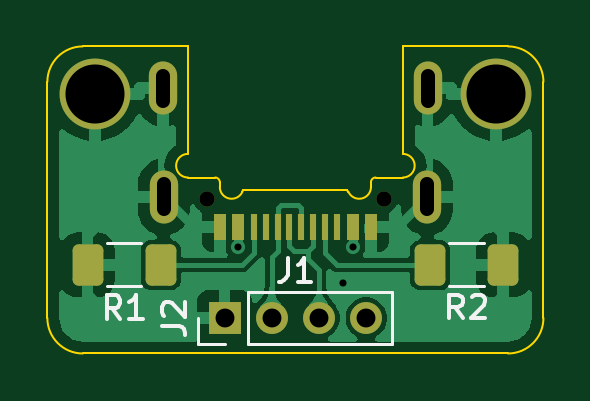
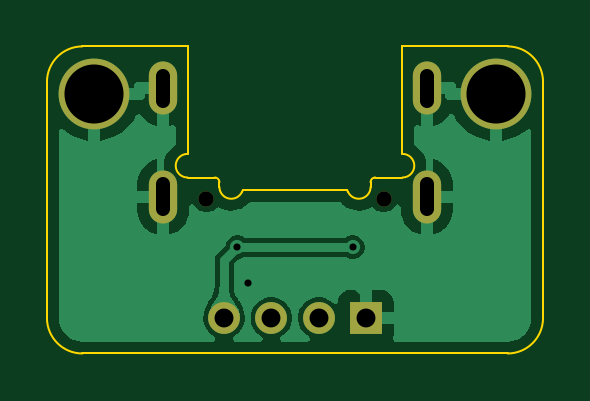
Circuit board: 11 layer files. Board 21.0 x 13.0 mm.
- bottom_copper: Custom Mechanical Keyboard-B_Cu.gbl (20416 bytes)
- bottom_mask: Custom Mechanical Keyboard-B_Mask.gbs (936 bytes)
- paste: Custom Mechanical Keyboard-B_Paste.gbp (505 bytes)
- bottom_silk: Custom Mechanical Keyboard-B_Silkscreen.gbo (946 bytes)
- outline: Custom Mechanical Keyboard-Edge_Cuts.gm1 (2066 bytes)
- top_copper: Custom Mechanical Keyboard-F_Cu.gtl (29525 bytes)
- top_mask: Custom Mechanical Keyboard-F_Mask.gts (2262 bytes)
- paste: Custom Mechanical Keyboard-F_Paste.gtp (1831 bytes)
- top_silk: Custom Mechanical Keyboard-F_Silkscreen.gto (5776 bytes)
- drill: Custom Mechanical Keyboard-NPTH.drl (357 bytes)
- drill: Custom Mechanical Keyboard-PTH.drl (775 bytes)

=== bottom_copper: Custom Mechanical Keyboard-B_Cu.gbl (20416 bytes, source omitted) ===
=== bottom_mask: Custom Mechanical Keyboard-B_Mask.gbs ===
G04 #@! TF.GenerationSoftware,KiCad,Pcbnew,9.0.4*
G04 #@! TF.CreationDate,2025-11-11T18:50:41+08:00*
G04 #@! TF.ProjectId,Custom Mechanical Keyboard,43757374-6f6d-4204-9d65-6368616e6963,rev?*
G04 #@! TF.SameCoordinates,Original*
G04 #@! TF.FileFunction,Soldermask,Bot*
G04 #@! TF.FilePolarity,Negative*
%FSLAX46Y46*%
G04 Gerber Fmt 4.6, Leading zero omitted, Abs format (unit mm)*
G04 Created by KiCad (PCBNEW 9.0.4) date 2025-11-11 18:50:41*
%MOMM*%
%LPD*%
G01*
G04 APERTURE LIST*
%ADD10C,3.000000*%
%ADD11C,1.350000*%
%ADD12R,1.350000X1.350000*%
%ADD13O,1.200000X2.250000*%
%ADD14C,0.650000*%
G04 APERTURE END LIST*
D10*
X63550000Y-32150000D03*
X46550000Y-32150000D03*
D11*
X58050000Y-41650000D03*
X56050000Y-41650000D03*
X54050000Y-41650000D03*
D12*
X52050000Y-41650000D03*
D13*
X49455000Y-31920000D03*
X49475000Y-36520000D03*
X60625000Y-36520000D03*
X60645000Y-31920000D03*
D14*
X51300000Y-36600000D03*
X58800000Y-36600000D03*
M02*

=== paste: Custom Mechanical Keyboard-B_Paste.gbp ===
G04 #@! TF.GenerationSoftware,KiCad,Pcbnew,9.0.4*
G04 #@! TF.CreationDate,2025-11-11T18:50:41+08:00*
G04 #@! TF.ProjectId,Custom Mechanical Keyboard,43757374-6f6d-4204-9d65-6368616e6963,rev?*
G04 #@! TF.SameCoordinates,Original*
G04 #@! TF.FileFunction,Paste,Bot*
G04 #@! TF.FilePolarity,Positive*
%FSLAX46Y46*%
G04 Gerber Fmt 4.6, Leading zero omitted, Abs format (unit mm)*
G04 Created by KiCad (PCBNEW 9.0.4) date 2025-11-11 18:50:41*
%MOMM*%
%LPD*%
G01*
G04 APERTURE LIST*
G04 APERTURE END LIST*
M02*

=== bottom_silk: Custom Mechanical Keyboard-B_Silkscreen.gbo ===
G04 #@! TF.GenerationSoftware,KiCad,Pcbnew,9.0.4*
G04 #@! TF.CreationDate,2025-11-11T18:50:41+08:00*
G04 #@! TF.ProjectId,Custom Mechanical Keyboard,43757374-6f6d-4204-9d65-6368616e6963,rev?*
G04 #@! TF.SameCoordinates,Original*
G04 #@! TF.FileFunction,Legend,Bot*
G04 #@! TF.FilePolarity,Positive*
%FSLAX46Y46*%
G04 Gerber Fmt 4.6, Leading zero omitted, Abs format (unit mm)*
G04 Created by KiCad (PCBNEW 9.0.4) date 2025-11-11 18:50:41*
%MOMM*%
%LPD*%
G01*
G04 APERTURE LIST*
%ADD10C,3.000000*%
%ADD11C,1.350000*%
%ADD12R,1.350000X1.350000*%
%ADD13O,1.200000X2.250000*%
%ADD14C,0.650000*%
G04 APERTURE END LIST*
%LPC*%
D10*
X63550000Y-32150000D03*
X46550000Y-32150000D03*
D11*
X58050000Y-41650000D03*
X56050000Y-41650000D03*
X54050000Y-41650000D03*
D12*
X52050000Y-41650000D03*
D13*
X49455000Y-31920000D03*
X49475000Y-36520000D03*
X60625000Y-36520000D03*
X60645000Y-31920000D03*
D14*
X51300000Y-36600000D03*
X58800000Y-36600000D03*
%LPD*%
M02*

=== outline: Custom Mechanical Keyboard-Edge_Cuts.gm1 ===
G04 #@! TF.GenerationSoftware,KiCad,Pcbnew,9.0.4*
G04 #@! TF.CreationDate,2025-11-11T18:50:41+08:00*
G04 #@! TF.ProjectId,Custom Mechanical Keyboard,43757374-6f6d-4204-9d65-6368616e6963,rev?*
G04 #@! TF.SameCoordinates,Original*
G04 #@! TF.FileFunction,Profile,NP*
%FSLAX46Y46*%
G04 Gerber Fmt 4.6, Leading zero omitted, Abs format (unit mm)*
G04 Created by KiCad (PCBNEW 9.0.4) date 2025-11-11 18:50:41*
%MOMM*%
%LPD*%
G01*
G04 APERTURE LIST*
G04 #@! TA.AperFunction,Profile*
%ADD10C,0.100000*%
G04 #@! TD*
G04 #@! TA.AperFunction,Profile*
%ADD11C,0.080000*%
G04 #@! TD*
G04 APERTURE END LIST*
D10*
X59600000Y-30150000D02*
X64050000Y-30150000D01*
X46050000Y-43150000D02*
G75*
G02*
X44550000Y-41650000I0J1500000D01*
G01*
X65550000Y-41650000D02*
G75*
G02*
X64050000Y-43150000I-1500000J0D01*
G01*
X46050000Y-30150000D02*
X50500000Y-30150000D01*
X65550000Y-31650000D02*
X65550000Y-41650000D01*
X64050000Y-43150000D02*
X46050000Y-43150000D01*
X44550000Y-41650000D02*
X44550000Y-31650000D01*
X64050000Y-30150000D02*
G75*
G02*
X65550000Y-31650000I0J-1500000D01*
G01*
X44550000Y-31650000D02*
G75*
G02*
X46050000Y-30150000I1500000J0D01*
G01*
D11*
X59600000Y-34700000D02*
G75*
G02*
X59600000Y-35700000I0J-500000D01*
G01*
X58250000Y-36100000D02*
G75*
G02*
X57291465Y-36299362I-500000J0D01*
G01*
X58250000Y-35900000D02*
G75*
G02*
X58450000Y-35700000I200001J-1D01*
G01*
X52808535Y-36299362D02*
G75*
G02*
X51850000Y-36100000I-458535J199362D01*
G01*
X51650000Y-35700000D02*
G75*
G02*
X51850000Y-35900000I0J-200000D01*
G01*
X50500000Y-35700000D02*
G75*
G02*
X50500000Y-34700000I0J500000D01*
G01*
X59600000Y-34700000D02*
X59600000Y-30150000D01*
X58450000Y-35700000D02*
X59600000Y-35700000D01*
X58250000Y-36100000D02*
X58250000Y-35900000D01*
X57250000Y-36250000D02*
X57291465Y-36299360D01*
X55050000Y-36250000D02*
X57250000Y-36250000D01*
X55050000Y-36250000D02*
X52850000Y-36250000D01*
X52850000Y-36250000D02*
X52808535Y-36299360D01*
X51850000Y-36100000D02*
X51850000Y-35900000D01*
X51650000Y-35700000D02*
X50500000Y-35700000D01*
X50500000Y-34700000D02*
X50500000Y-30150000D01*
M02*

=== top_copper: Custom Mechanical Keyboard-F_Cu.gtl (29525 bytes, source omitted) ===
=== top_mask: Custom Mechanical Keyboard-F_Mask.gts (2262 bytes, source withheld) ===
=== paste: Custom Mechanical Keyboard-F_Paste.gtp (1831 bytes, source withheld) ===
=== top_silk: Custom Mechanical Keyboard-F_Silkscreen.gto ===
G04 #@! TF.GenerationSoftware,KiCad,Pcbnew,9.0.4*
G04 #@! TF.CreationDate,2025-11-11T18:50:41+08:00*
G04 #@! TF.ProjectId,Custom Mechanical Keyboard,43757374-6f6d-4204-9d65-6368616e6963,rev?*
G04 #@! TF.SameCoordinates,Original*
G04 #@! TF.FileFunction,Legend,Top*
G04 #@! TF.FilePolarity,Positive*
%FSLAX46Y46*%
G04 Gerber Fmt 4.6, Leading zero omitted, Abs format (unit mm)*
G04 Created by KiCad (PCBNEW 9.0.4) date 2025-11-11 18:50:41*
%MOMM*%
%LPD*%
G01*
G04 APERTURE LIST*
G04 Aperture macros list*
%AMRoundRect*
0 Rectangle with rounded corners*
0 $1 Rounding radius*
0 $2 $3 $4 $5 $6 $7 $8 $9 X,Y pos of 4 corners*
0 Add a 4 corners polygon primitive as box body*
4,1,4,$2,$3,$4,$5,$6,$7,$8,$9,$2,$3,0*
0 Add four circle primitives for the rounded corners*
1,1,$1+$1,$2,$3*
1,1,$1+$1,$4,$5*
1,1,$1+$1,$6,$7*
1,1,$1+$1,$8,$9*
0 Add four rect primitives between the rounded corners*
20,1,$1+$1,$2,$3,$4,$5,0*
20,1,$1+$1,$4,$5,$6,$7,0*
20,1,$1+$1,$6,$7,$8,$9,0*
20,1,$1+$1,$8,$9,$2,$3,0*%
G04 Aperture macros list end*
%ADD10C,0.150000*%
%ADD11C,0.120000*%
%ADD12RoundRect,0.250000X-0.400000X-0.625000X0.400000X-0.625000X0.400000X0.625000X-0.400000X0.625000X0*%
%ADD13C,3.000000*%
%ADD14C,1.350000*%
%ADD15R,1.350000X1.350000*%
%ADD16RoundRect,0.250000X0.400000X0.625000X-0.400000X0.625000X-0.400000X-0.625000X0.400000X-0.625000X0*%
%ADD17O,1.200000X2.250000*%
%ADD18R,0.540000X1.100000*%
%ADD19R,0.300000X1.100000*%
%ADD20C,0.650000*%
G04 APERTURE END LIST*
D10*
X62133333Y-41654819D02*
X61800000Y-41178628D01*
X61561905Y-41654819D02*
X61561905Y-40654819D01*
X61561905Y-40654819D02*
X61942857Y-40654819D01*
X61942857Y-40654819D02*
X62038095Y-40702438D01*
X62038095Y-40702438D02*
X62085714Y-40750057D01*
X62085714Y-40750057D02*
X62133333Y-40845295D01*
X62133333Y-40845295D02*
X62133333Y-40988152D01*
X62133333Y-40988152D02*
X62085714Y-41083390D01*
X62085714Y-41083390D02*
X62038095Y-41131009D01*
X62038095Y-41131009D02*
X61942857Y-41178628D01*
X61942857Y-41178628D02*
X61561905Y-41178628D01*
X62514286Y-40750057D02*
X62561905Y-40702438D01*
X62561905Y-40702438D02*
X62657143Y-40654819D01*
X62657143Y-40654819D02*
X62895238Y-40654819D01*
X62895238Y-40654819D02*
X62990476Y-40702438D01*
X62990476Y-40702438D02*
X63038095Y-40750057D01*
X63038095Y-40750057D02*
X63085714Y-40845295D01*
X63085714Y-40845295D02*
X63085714Y-40940533D01*
X63085714Y-40940533D02*
X63038095Y-41083390D01*
X63038095Y-41083390D02*
X62466667Y-41654819D01*
X62466667Y-41654819D02*
X63085714Y-41654819D01*
X49394819Y-41983333D02*
X50109104Y-41983333D01*
X50109104Y-41983333D02*
X50251961Y-42030952D01*
X50251961Y-42030952D02*
X50347200Y-42126190D01*
X50347200Y-42126190D02*
X50394819Y-42269047D01*
X50394819Y-42269047D02*
X50394819Y-42364285D01*
X49490057Y-41554761D02*
X49442438Y-41507142D01*
X49442438Y-41507142D02*
X49394819Y-41411904D01*
X49394819Y-41411904D02*
X49394819Y-41173809D01*
X49394819Y-41173809D02*
X49442438Y-41078571D01*
X49442438Y-41078571D02*
X49490057Y-41030952D01*
X49490057Y-41030952D02*
X49585295Y-40983333D01*
X49585295Y-40983333D02*
X49680533Y-40983333D01*
X49680533Y-40983333D02*
X49823390Y-41030952D01*
X49823390Y-41030952D02*
X50394819Y-41602380D01*
X50394819Y-41602380D02*
X50394819Y-40983333D01*
X47633333Y-41684819D02*
X47300000Y-41208628D01*
X47061905Y-41684819D02*
X47061905Y-40684819D01*
X47061905Y-40684819D02*
X47442857Y-40684819D01*
X47442857Y-40684819D02*
X47538095Y-40732438D01*
X47538095Y-40732438D02*
X47585714Y-40780057D01*
X47585714Y-40780057D02*
X47633333Y-40875295D01*
X47633333Y-40875295D02*
X47633333Y-41018152D01*
X47633333Y-41018152D02*
X47585714Y-41113390D01*
X47585714Y-41113390D02*
X47538095Y-41161009D01*
X47538095Y-41161009D02*
X47442857Y-41208628D01*
X47442857Y-41208628D02*
X47061905Y-41208628D01*
X48585714Y-41684819D02*
X48014286Y-41684819D01*
X48300000Y-41684819D02*
X48300000Y-40684819D01*
X48300000Y-40684819D02*
X48204762Y-40827676D01*
X48204762Y-40827676D02*
X48109524Y-40922914D01*
X48109524Y-40922914D02*
X48014286Y-40970533D01*
X54716666Y-39104819D02*
X54716666Y-39819104D01*
X54716666Y-39819104D02*
X54669047Y-39961961D01*
X54669047Y-39961961D02*
X54573809Y-40057200D01*
X54573809Y-40057200D02*
X54430952Y-40104819D01*
X54430952Y-40104819D02*
X54335714Y-40104819D01*
X55716666Y-40104819D02*
X55145238Y-40104819D01*
X55430952Y-40104819D02*
X55430952Y-39104819D01*
X55430952Y-39104819D02*
X55335714Y-39247676D01*
X55335714Y-39247676D02*
X55240476Y-39342914D01*
X55240476Y-39342914D02*
X55145238Y-39390533D01*
D11*
X61572936Y-40310000D02*
X63027064Y-40310000D01*
X61572936Y-38490000D02*
X63027064Y-38490000D01*
X59160000Y-42760000D02*
X59160000Y-40540000D01*
X53050000Y-42760000D02*
X59160000Y-42760000D01*
X53050000Y-42760000D02*
X53050000Y-40540000D01*
X53050000Y-40540000D02*
X59160000Y-40540000D01*
X52050000Y-42760000D02*
X50940000Y-42760000D01*
X50940000Y-42760000D02*
X50940000Y-41650000D01*
X48527064Y-40310000D02*
X47072936Y-40310000D01*
X48527064Y-38490000D02*
X47072936Y-38490000D01*
%LPC*%
D12*
X63850000Y-39400000D03*
X60750000Y-39400000D03*
D13*
X63550000Y-32150000D03*
X46550000Y-32150000D03*
D14*
X58050000Y-41650000D03*
X56050000Y-41650000D03*
X54050000Y-41650000D03*
D15*
X52050000Y-41650000D03*
D16*
X46250000Y-39400000D03*
X49350000Y-39400000D03*
D17*
X49455000Y-31920000D03*
X49475000Y-36520000D03*
X60625000Y-36520000D03*
X60645000Y-31920000D03*
D18*
X58250000Y-37800000D03*
X57500000Y-37800000D03*
D19*
X56800000Y-37800000D03*
X55800000Y-37800000D03*
X54300000Y-37800000D03*
X53300000Y-37800000D03*
D18*
X52600000Y-37800000D03*
X51850000Y-37800000D03*
X51850000Y-37800000D03*
X52600000Y-37800000D03*
D19*
X53800000Y-37800000D03*
X54800000Y-37800000D03*
X55300000Y-37800000D03*
X56300000Y-37800000D03*
D18*
X57500000Y-37800000D03*
X58250000Y-37800000D03*
D20*
X51300000Y-36600000D03*
X58800000Y-36600000D03*
%LPD*%
M02*

=== drill: Custom Mechanical Keyboard-NPTH.drl ===
M48
; DRILL file {KiCad 9.0.4} date 2025-11-11T18:51:18+0800
; FORMAT={-:-/ absolute / metric / decimal}
; #@! TF.CreationDate,2025-11-11T18:51:18+08:00
; #@! TF.GenerationSoftware,Kicad,Pcbnew,9.0.4
; #@! TF.FileFunction,NonPlated,1,2,NPTH
FMAT,2
METRIC
; #@! TA.AperFunction,NonPlated,NPTH,ComponentDrill
T1C0.650
%
G90
G05
T1
X51.3Y-36.6
X58.8Y-36.6
M30

=== drill: Custom Mechanical Keyboard-PTH.drl ===
M48
; DRILL file {KiCad 9.0.4} date 2025-11-11T18:51:18+0800
; FORMAT={-:-/ absolute / metric / decimal}
; #@! TF.CreationDate,2025-11-11T18:51:18+08:00
; #@! TF.GenerationSoftware,Kicad,Pcbnew,9.0.4
; #@! TF.FileFunction,Plated,1,2,PTH
FMAT,2
METRIC
; #@! TA.AperFunction,Plated,PTH,ViaDrill
T1C0.300
; #@! TA.AperFunction,Plated,PTH,ComponentDrill
T2C0.600
; #@! TA.AperFunction,Plated,PTH,ComponentDrill
T3C0.800
; #@! TA.AperFunction,Plated,PTH,ComponentDrill
T4C2.500
%
G90
G05
T1
X52.6Y-38.65
X57.05Y-40.15
X57.5Y-38.65
T3
X52.05Y-41.65
X54.05Y-41.65
X56.05Y-41.65
X58.05Y-41.65
T4
X46.55Y-32.15
X63.55Y-32.15
T2
X49.455Y-31.395G85X49.455Y-32.445
G05
X49.475Y-35.995G85X49.475Y-37.045
G05
X60.625Y-35.995G85X60.625Y-37.045
G05
X60.645Y-31.395G85X60.645Y-32.445
G05
M30
